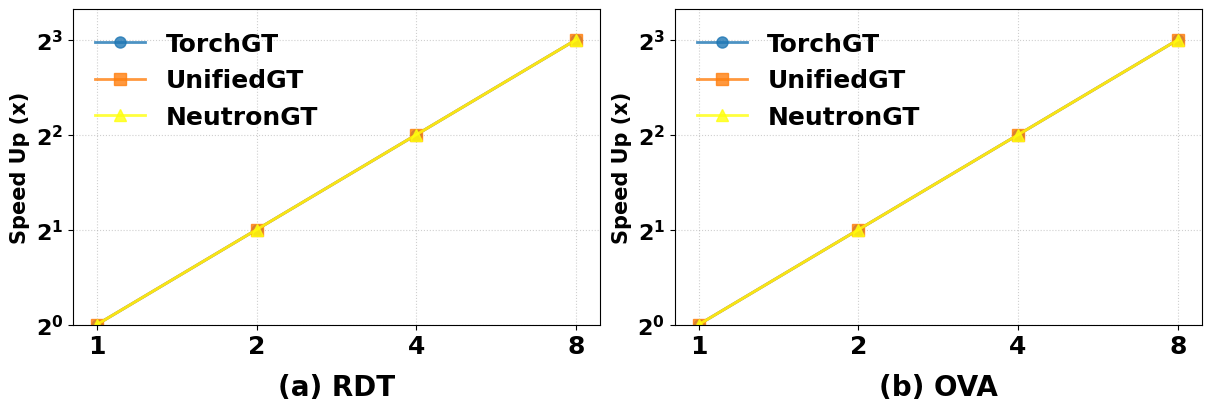

Write the Python code that produced this figure.
import matplotlib.pyplot as plt
import matplotlib.pylab as pylab
import numpy as np

def multi_plot(plot_params, my_params, figpath=None):
    pylab.rcParams.update(plot_params)
    plt.rcParams['pdf.fonttype'] = 42

    n_rows, n_cols = my_params.get('axes', [1, 1])
    fig, axes = plt.subplots(n_rows, n_cols, figsize=(6 * n_cols, 4 * n_rows), constrained_layout=True)
    
    if n_rows * n_cols == 1:
        axes = [axes]
    else:
        axes = axes.flatten()

    axes_params = my_params.get('axes_params', [])

    for i, (ax, data) in enumerate(zip(axes, axes_params)):
        group_names = list(data['y_val'].keys())
        xticks = data['x_ticks']
        titles = data['title']
        y_vals = data['y_val']
        ind = np.arange(len(xticks))
        
        handles = []
        use_twin = data.get('use_twin', False)
        ax_secondary = ax.twinx() if use_twin else None

        for g_idx, g_name in enumerate(group_names):
            # 将数据转为 np.array，并将 0 替换为 None/NaN 以后便折线断开
            raw_data = np.array(y_vals[g_name], dtype=float)
            plot_data = np.where(raw_data == 0, np.nan, raw_data)
            
            target_ax = ax_secondary if (use_twin and g_idx > 0) else ax
            
            # 绘制折线
            line, = target_ax.plot(ind, plot_data, 
                                   color=data['colors'][g_idx],
                                   marker=data['markers'][g_idx], 
                                   markersize=8,
                                   linewidth=2,
                                   label=g_name, 
                                   alpha=0.8)
            handles.append(line)

            # # --- OOM 标记逻辑 ---
            # for j, val in enumerate(raw_data):
            #     if val == 0:
            #         # 在折线中断处标记红色 X 或 OOM 字样
            #         target_ax.text(ind[j], 0.1, xticks[j]+' OOM', 
            #                        ha='center', va='bottom', 
            #                        fontsize=10, color='red',
            #                        fontweight='bold', transform=target_ax.get_xaxis_transform())
            
            # 针对特定轴的设置
            if use_twin and g_idx > 0:
                target_ax.set_ylabel(data.get('y2_label', g_name),fontweight=plot_params['font.weight'])
                if 'y2_lim' in data: target_ax.set_ylim(*data['y2_lim'])
                if data.get('y2_log', False): ax.set_yscale('log',base=2)
            else:
                ax.set_ylabel(data.get('y1_label', 'Value'), fontweight=plot_params['font.weight'])
                if 'y1_lim' in data: ax.set_ylim(*data['y1_lim'])
                if data.get('y1_log', False): ax.set_yscale('log',base=2)

        # 公共设置
        ax.set_xticks(ind)
        ax.set_xticklabels(xticks, fontweight=plot_params['font.weight'])
        ax.set_title(titles,y=-0.25, fontweight=plot_params['font.weight'])
        ax.grid(True, linestyle=':', alpha=0.6)

        # 合并图例
        all_labels = [h.get_label() for h in handles]
        ax.legend(handles, all_labels, loc=data.get('legend_loc', 'upper right'), frameon=False)

    if figpath:
        plt.savefig(figpath, dpi=300, bbox_inches='tight')
    plt.show()

if __name__ == "__main__":
    params = {
        'font.family': 'Arial',
        'axes.labelsize': 15,
        'xtick.labelsize': 18,
        'ytick.labelsize': 16,
        'legend.fontsize': 18,
        'axes.titlesize': 20,
        'font.weight': 'bold',
    }
    
    # 配置参数：通过 use_twin 开关控制
    my_params = {
        'axes': [1, 2],
        'bar_width': 0.25,
        'axes_params' : [
            {
                'y_val' : {
                    'TorchGT': [1, 2, 4, 8],
                    'UnifiedGT':[1, 2, 4, 8],
                    'NeutronGT': [1, 2, 4, 8],
                },
                'x_ticks' : ['1','2','4','8'],
                'title' : '(a) RDT',
                'y1_lim' : (0, 10),
                # 'y2_lim' : (1e-5, 10),
                'y1_log' : True,
                # 'y2_log' : True,
                'y1_label' : 'Speed Up (x)',
                # 'y2_label' : 'Capture Rate',
                'markers' : ['o', 's', '^'],
                'colors' : ['#1f77b4', '#ff7f0e','#ffff0e'],
                # 'use_twin': True,              # 是否开启双 Y 轴
                'legend_loc':'upper left'
            },
            {
                'y_val' : {
                    'TorchGT': [1, 2, 4, 8],
                    'UnifiedGT':[1, 2, 4, 8],
                    'NeutronGT': [1, 2, 4, 8],
                },
                'x_ticks' : ['1','2','4','8'],
                'title' : '(b) OVA',
                'y1_lim' : (0, 10),
                # 'y2_lim' : (1e-5, 10),
                'y1_log' : True,
                # 'y2_log' : True,
                'y1_label' : 'Speed Up (x)',
                # 'y2_label' : 'Capture Rate',
                'markers' : ['o', 's', '^'],
                'colors' : ['#1f77b4', '#ff7f0e','#ffff0e'],
                # 'use_twin': True,              # 是否开启双 Y 轴
                'legend_loc':'upper left'
            }
        ]
    }

    multi_plot(params, my_params, figpath='gpu_num_extend.pdf')
